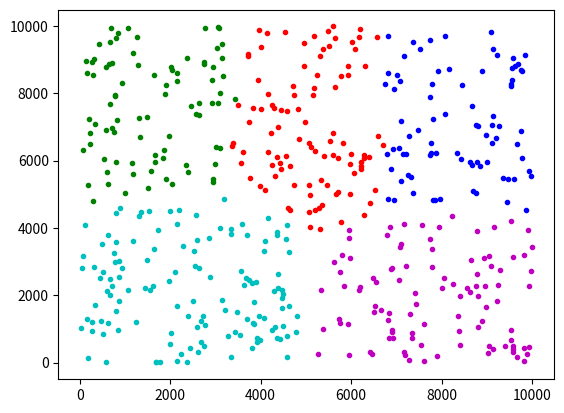

Generate this figure with matplotlib:
# k-means clustering

import random as rd
import matplotlib.pyplot as plt


# function makes random data for test
def make_random_points(point_num: int, x_limit: int, y_limit: int) -> list:
    """
    :param point_num: how much data is (0 < point_num <= (x_limit+1)*(y_limit+1))
    :param x_limit: maximum range of x (0 <= x <= x_limit)
    :param y_limit: maximun range of y (0 <= y <= y_limit)
    :return: two lists - x data, y data
    """

    # x data to return
    points_x_list: list = []
    # y data to return
    points_y_list: list = []
    # index data to avoid duplication
    xy_list: list = []

    # count of data
    cnt: int = 0
    while True:
        # if number of data same as target number, stop add data
        if cnt == point_num:
            break
        # makes random data for test
        idx_random: list = [rd.randint(0, x_limit), rd.randint(0, y_limit)]
        # avoid duplication
        if idx_random not in xy_list:
            xy_list.append(idx_random)
        else:
            continue

        cnt += 1

    # split index to easy use
    for i in range(point_num):
        points_x_list.append(xy_list[i][0])
        points_y_list.append(xy_list[i][1])

    return points_x_list, points_y_list


# function makes clustering point
def make_random_clusters(cluster_num: int, x_limit: int, y_limit: int) -> list:
    """
    :param cluster_num: how much cluster is (0 < cluster_num <= 7)
    :param x_limit: maximum range of x (0 <= x <= x_limit)
    :param y_limit: maximum range of y (0 <= y <= y_limit)
    :return: two lists - x data, y data
    """

    # x data to return
    cluster_x_list: list = []
    # y data to return
    cluster_y_list: list = []
    # index data to avoid duplication
    xy_list: list = []

    # count of cluster
    cnt: int = 0
    while True:
        # if number of cluster same as target number, stop add cluster
        if cnt == cluster_num:
            break
        # makes random cluster
        idx_random: list = [rd.randint(0, x_limit), rd.randint(0, y_limit)]

        # avoid duplication
        if idx_random not in xy_list:
            xy_list.append(idx_random)
        else:
            continue

        cnt += 1

    # split index to easy use
    for i in range(cluster_num):
        cluster_x_list.append(xy_list[i][0])
        cluster_y_list.append(xy_list[i][1])

    return cluster_x_list, cluster_y_list


# calculate distance between cluster and data
def cal_dist(point1x: int, point1y: int, point2x: int, point2y: int) -> int:
    """
    :param point1x: x index of data
    :param point1y: y index of data
    :param point2x: x index of cluster
    :param point2y: y index of cluster
    :return: distance of cluster and data, xx.xxxxx
    """
    return round(((point1x - point2x) ** 2 + (point1y - point2y) ** 2) ** (1/2), 5)


# classify data with distance
def classify_data(point_num: int, cluster_num: int, point_list_x: list, point_list_y: list, cluster_list_x: list, cluster_list_y: list) -> list:
    """
    :param point_num: how much data is
    :param cluster_num: how much cluster is
    :param point_list_x: x index of data
    :param point_list_y: y index of data
    :param cluster_list_x: x index of cluster
    :param cluster_list_y: y index of cluster
    :return: list of data classified
    """

    # list of data classified to return
    point_in_cluster: list = [[] for _ in range(cluster_num)]

    for i in range(point_num):
        # minimum distance
        min_dist: int = 1.5 * (point_num ** 2)
        # number of closest cluster
        selected_cluster: int = cluster_num
        for j in range(cluster_num):
            # distance between data and cluster
            to_cluster_dist: int = cal_dist(point_list_x[i], point_list_y[i], cluster_list_x[j], cluster_list_y[j])

            # find closest cluster
            if to_cluster_dist < min_dist:
                min_dist = to_cluster_dist
                selected_cluster = j
        point_in_cluster[selected_cluster].append(i)
    return point_in_cluster


# replace cluster to center of classified data
def replace_cluster(cluster_num: int, point_cluster_list: list, point_list_x: list, point_list_y: list) -> list:
    """
    :param cluster_num: how much cluster is
    :param point_cluster_list: list classified data
    :param point_list_x: x index of data
    :param point_list_y: y index of data
    :return: two lists - x data, y data
    """

    # x of replaced cluster
    cluster_list_x: list = []
    # y of replaced cluster
    cluster_list_y: list = []

    for i in range(cluster_num):
        # how much data is close with cluster
        length_cluster: int = len(point_cluster_list[i])
        # sum of x
        sum_point_x: int = sum([point_list_x[point_cluster_list[i][j]] for j in range(length_cluster)])
        # sum of y
        sum_point_y: int = sum([point_list_y[point_cluster_list[i][j]] for j in range(length_cluster)])

        # add replaced cluster
        cluster_list_x.append(round(sum_point_x / length_cluster))
        cluster_list_y.append(round(sum_point_y / length_cluster))

    return cluster_list_x, cluster_list_y


# number of data
n: int = 500
# limit of data
limitx: int = 10000
limity: int = 10000
# number of cluster
m: int = 5

# make test data
x, y = make_random_points(n, limitx, limity)
# make init cluster
X, Y = make_random_clusters(m, limitx, limity)


while True:
    # cluster data before
    X_pre = X[:]
    Y_pre = Y[:]
    # classify data with cluster
    classify_list: list = classify_data(n, m, x, y, X, Y)
    # replace cluster with classify data
    X, Y = replace_cluster(m, classify_list, x, y)
    # end if cluster is not changed
    if [X_pre, Y_pre] == [X, Y]:
        break


# color guide of graph
plt_guide: list = ['r', 'g', 'b', 'c', 'm', 'y', 'k']
for i in range(m):
    plt.plot([x[j] for j in classify_list[i]], [y[j] for j in classify_list[i]], f'{plt_guide[i]}.')

plt.show()